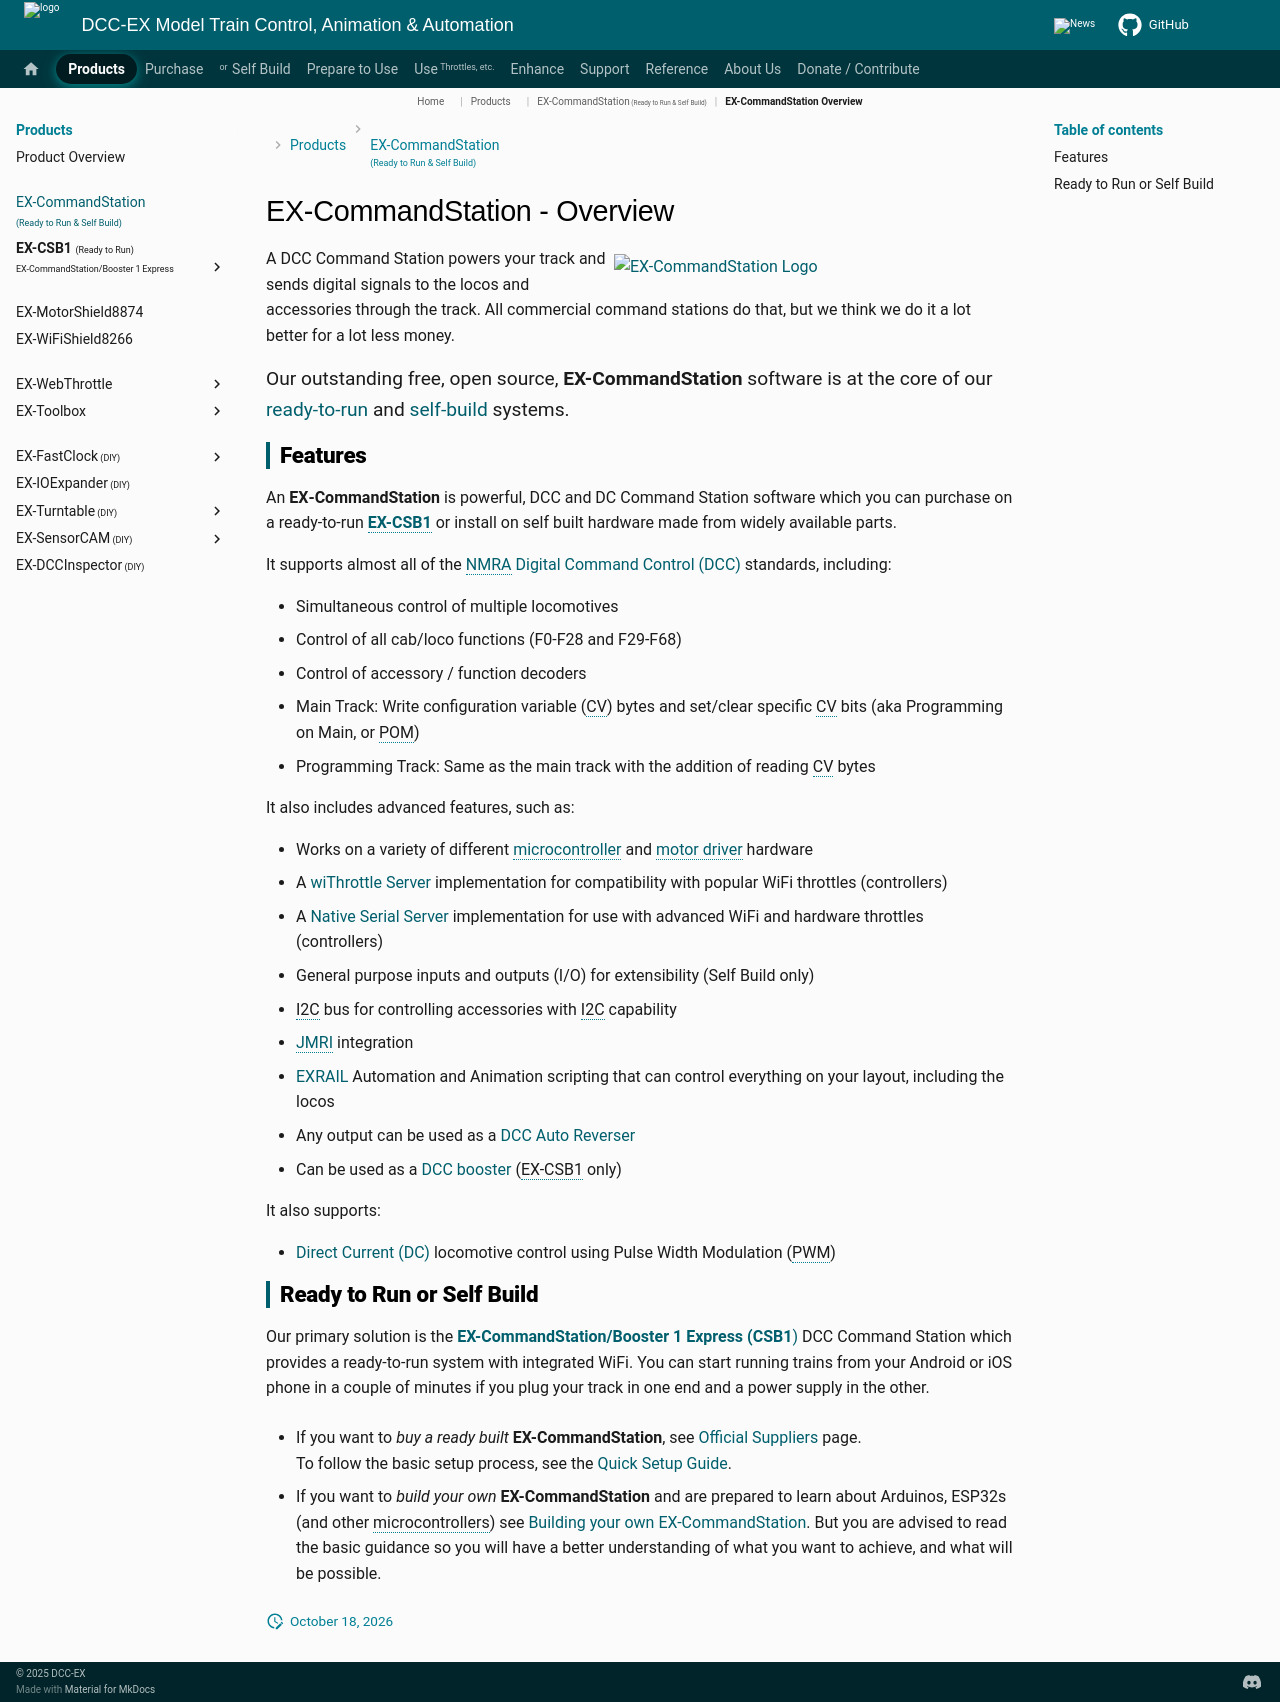

repository: DCC-EX/mkdocs-test · page: nodes/products/ex-commandstation/index.html · generator: mkdocs

# EX-CommandStation - Overview

![EX-CommandStation Logo](../../_static/images/logos/product-logo-ex-commandstation-only-light.png){ .only-light width=400px align=right }
![EX-CommandStation Logo](../../_static/images/logos/product-logo-ex-commandstation-only-dark.png){ .only-dark width=400px align=right }

A DCC Command Station powers your track and sends digital signals to the locos and accessories through the track. All commercial command stations do that, but we think we do it a lot better for a lot less money.

<span style="font-size: larger;">Our outstanding free, open source, **EX-CommandStation** software is at the core of our [ready-to-run](../ex-csb1/index.md) and [self-build](../../diy/diy.md) systems.</span>

## Features

An **EX‑CommandStation** is powerful, DCC and DC Command Station software which you can purchase on a ready-to-run [**EX-CSB1**](../ex-csb1/index.md) or install on self built hardware made from widely available parts.

It supports almost all of the [NMRA](https://nmra.org) [Digital Command Control (DCC)](https://dcc-ex.com/reference/hardware/dcc-vs-dc.html) standards, including:

- Simultaneous control of multiple locomotives
- Control of all cab/loco functions (F0-F28 and F29-F68)
- Control of accessory / function decoders
- Main Track: Write configuration variable (CV) bytes and set/clear specific CV bits (aka Programming on Main, or POM)
- Programming Track: Same as the main track with the addition of reading CV bytes

It also includes advanced features, such as:

- Works on a variety of different [microcontroller](../../reference/microcontrollers/index.md) and [motor driver](../../reference/hardware/motorboards/index.md) hardware
- A [wiThrottle Server](../../throttles/withrottle-vs-native-protocol.md) implementation for compatibility with popular WiFi throttles (controllers)
- A [Native Serial Server](../../throttles/withrottle-vs-native-protocol.md) implementation for use with advanced WiFi and hardware throttles (controllers)
- General purpose inputs and outputs (I/O) for extensibility (Self Build only)
- I2C bus for controlling accessories with I2C capability
- [JMRI](https://dcc-ex.com/throttles/software/jmri.html) integration
- [EXRAIL](../../enhance/exrail/index.md) Automation and Animation scripting that can control everything on your layout, including the locos
- Any output can be used as a [DCC Auto Reverser](../../enhance/trackmanager/index.md)
- Can be used as a [DCC booster](../../enhance/trackmanager/booster.md) (EX-CSB1 only)

It also supports:

- [Direct Current (DC)](../../enhance/dc-running.md) locomotive control using Pulse Width Modulation (PWM)

## Ready to Run or Self Build

Our primary solution is the [**EX-CommandStation/Booster 1 Express (CSB1**)](../ex-csb1/index.md) DCC Command Station which provides a ready-to-run system with integrated WiFi. You can start running trains from your Android or iOS phone in a couple of minutes if you plug your track in one end and a power supply in the other.

- If you want to *buy a ready built* **EX-CommandStation**, see [Official Suppliers](/purchasing/official-sellers.md) page.  
To follow the basic setup process, see the [Quick Setup Guide](../ex-csb1/getting-started.md).

- If you want to *build your own* **EX-CommandStation** and are prepared to learn about Arduinos, ESP32s (and other microcontrollers) see [Building your own EX-CommandStation](/diy/diy.md). But you are advised to read the basic guidance so you will have a better understanding of what you want to achieve, and what will be possible.
